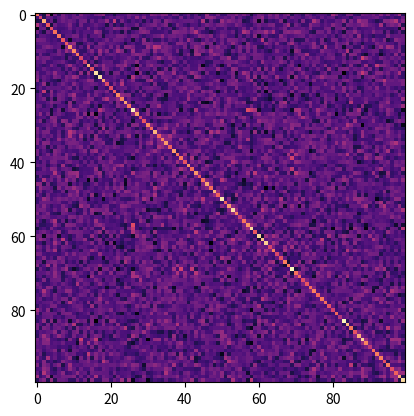

The script that saved this image:
import numpy as np
import matplotlib.pyplot as plt


X = np.random.normal(0.23, 12.34, (100, 34))
covar_matrix = np.cov(X)
print(X.shape, covar_matrix.shape)
plt.imshow(covar_matrix, cmap="magma")
plt.show()